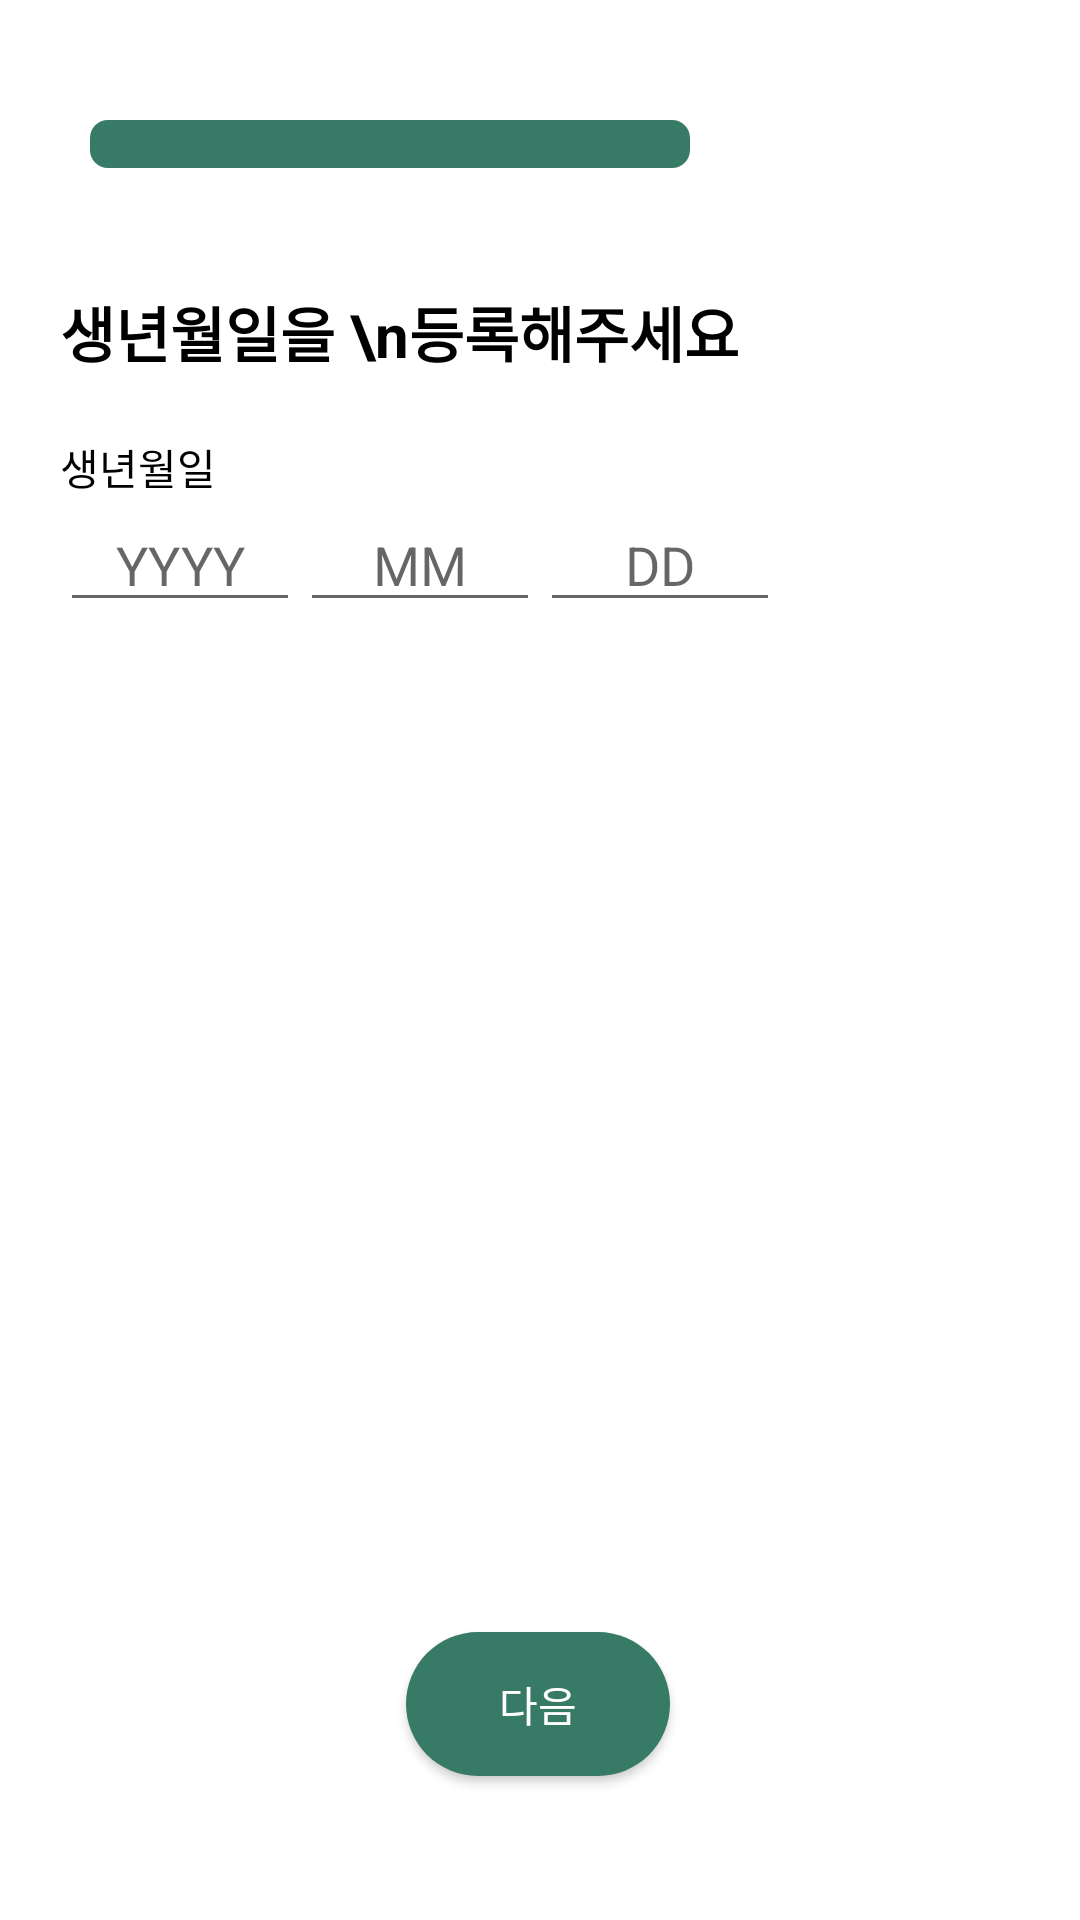

This screen was rendered from an Android layout file. Write that file and the resources it references.
<!-- AndroidManifest.xml: application theme Theme.DatingAppKotlinProject -->
<!-- res/layout/activity_birth.xml -->
<?xml version="1.0" encoding="utf-8"?>
<androidx.constraintlayout.widget.ConstraintLayout xmlns:android="http://schemas.android.com/apk/res/android"
    xmlns:app="http://schemas.android.com/apk/res-auto"
    xmlns:tools="http://schemas.android.com/tools"
    android:layout_width="match_parent"
    android:layout_height="match_parent"
    tools:context=".ActivityForRegister.BirthActivity">

    <com.google.android.material.appbar.AppBarLayout
        android:id="@+id/appBarLayout7"
        android:layout_width="wrap_content"
        android:layout_height="?android:attr/actionBarSize"
        android:layout_margin="20dp"
        android:background="@color/white"
        android:paddingTop="10dp"
        app:elevation="0dp"
        app:layout_constraintStart_toStartOf="parent"
        app:layout_constraintTop_toTopOf="parent">

        <ProgressBar
            android:id="@+id/progressbar"
            style="@style/Widget.AppCompat.ProgressBar.Horizontal"
            android:layout_width="200dp"
            android:layout_height="wrap_content"
            android:layout_margin="10dp"
            android:progressDrawable="@drawable/progressbar" />
    </com.google.android.material.appbar.AppBarLayout>

    <androidx.appcompat.widget.AppCompatButton
        android:id="@+id/btnNext4"
        android:layout_width="wrap_content"
        android:layout_height="wrap_content"
        android:layout_marginBottom="48dp"
        android:background="@drawable/btn_next"
        android:text="다음"
        android:textColor="@color/white"
        app:layout_constraintBottom_toBottomOf="parent"
        app:layout_constraintEnd_toEndOf="parent"
        app:layout_constraintHorizontal_bias="0.498"
        app:layout_constraintStart_toStartOf="parent" />

    <TextView
        android:id="@+id/tvBirthPlz"
        android:layout_width="wrap_content"
        android:layout_height="wrap_content"
        android:layout_marginTop="20dp"
        android:text="생년월일을 \n등록해주세요"
        android:textColor="@color/black"
        android:textSize="20sp"
        android:textStyle="bold"
        app:layout_constraintStart_toStartOf="@+id/relativeLayout"
        app:layout_constraintTop_toBottomOf="@+id/appBarLayout7" />

    <com.google.android.material.textfield.TextInputLayout
        android:id="@+id/textInputLayout"
        style="@style/Widget.MaterialComponents.TextInputLayout.OutlinedBox.Dense"
        android:layout_width="350dp"
        android:layout_height="wrap_content"
        android:layout_margin="8dp"
        android:layout_marginTop="4dp"
        android:ems="10"
        android:hint="생년월일을 입력해주세요."
        app:layout_constraintEnd_toEndOf="parent"
        app:layout_constraintStart_toStartOf="parent"
        app:layout_constraintTop_toBottomOf="@+id/tvBirthPlz"/>

    <RelativeLayout
        android:id="@+id/relativeLayout"
        android:layout_width="0dp"
        android:layout_height="wrap_content"
        android:layout_marginStart="20dp"
        android:layout_marginTop="20dp"
        android:layout_marginEnd="20dp"
        app:layout_constraintEnd_toEndOf="parent"
        app:layout_constraintStart_toStartOf="parent"
        app:layout_constraintTop_toBottomOf="@+id/tvBirthPlz">

        <TextView
            android:id="@+id/tvRegisterCategoryBirthDate"
            android:layout_width="wrap_content"
            android:layout_height="wrap_content"
            android:layout_alignParentTop="false"
            android:layout_marginTop="0dp"
            android:text="생년월일"
            android:textColor="@color/black" />

        <EditText
            android:id="@+id/edtRegisterBirthYear"
            android:layout_width="80dp"
            android:layout_height="wrap_content"
            android:layout_below="@id/tvRegisterCategoryBirthDate"
            android:gravity="center_horizontal"
            android:hint="YYYY"
            android:inputType="phone"
            android:textColor="@color/black" />

        <EditText
            android:id="@+id/edtRegisterBirthMonth"
            android:layout_width="80dp"
            android:layout_height="wrap_content"
            android:layout_below="@id/tvRegisterCategoryBirthDate"
            android:layout_toEndOf="@id/edtRegisterBirthYear"
            android:gravity="center_horizontal"
            android:hint="MM"
            android:inputType="phone"
            android:textColor="@color/black" />

        <EditText
            android:id="@+id/edtRegisterBirthDay"
            android:layout_width="80dp"
            android:layout_height="wrap_content"
            android:layout_below="@id/tvRegisterCategoryBirthDate"
            android:layout_toEndOf="@id/edtRegisterBirthMonth"
            android:gravity="center_horizontal"
            android:hint="DD"
            android:inputType="phone"
            android:textColor="@color/black" />
    </RelativeLayout>
</androidx.constraintlayout.widget.ConstraintLayout>
<!-- resources referenced by this layout -->
<resources>
  <color name="black">#FF000000</color>
  <color name="white">#FFFFFFFF</color>
  <!-- drawable btn_next (drawable) -->
  <selector xmlns:android="http://schemas.android.com/apk/res/android">
      
      <item android:state_focused="false" android:state_pressed="false">
          <shape>
              <solid android:color="@color/green"/>
              <corners android:radius="50dp"/>
              <padding android:bottom="10dp" android:left="10dp" android:right="10dp" android:top="10dp"/>
          </shape>
      </item>
      
      <item android:state_focused="false" android:state_pressed="true">
          <shape>
              <solid android:color="#245144"/>
              <corners android:radius="50dp"/>
              <padding android:bottom="10dp" android:left="10dp" android:right="10dp" android:top="10dp"/>
          </shape>
      </item>
  </selector>
  <!-- drawable progressbar (drawable) -->
  <?xml version="1.0" encoding="utf-8"?>
  <layer-list xmlns:android="http://schemas.android.com/apk/res/android">
      <item android:id="@android:id/background">
          <shape>
              <corners android:radius="6dp" />
              <solid android:color="@color/green" />
          </shape>
      </item>
      <item android:id="@android:id/secondaryProgress">
          <clip>
              <shape>
                  <corners android:radius="6dp" />
                  <solid android:color="#B2CCFF" />
              </shape>
          </clip>
      </item>
      <item android:id="@android:id/progress">
          <clip>
              <shape>
                  <corners android:radius="6dp" />
                  <solid android:color="#6799FF" />
              </shape>
          </clip>
      </item>
  </layer-list>
  <style name="Theme.DatingAppKotlinProject" parent="Theme.MaterialComponents.DayNight.NoActionBar">
          
          <item name="colorPrimary">@color/pink</item>
          <item name="colorPrimaryVariant">@color/purple_700</item>
          <item name="colorOnPrimary">@color/white</item>
          
          <item name="colorSecondary">@color/teal_200</item>
          <item name="colorSecondaryVariant">@color/teal_700</item>
          <item name="colorOnSecondary">@color/black</item>
          
          <item name="android:statusBarColor">#0000</item>
          
          <item name="windowActionBar">false</item>
          <item name="windowNoTitle">true</item>
          <item name="android:windowLightStatusBar">true</item>
          <item name="android:windowFullscreen">true</item>
      </style>
  <color name="green">#377a66</color>
  <color name="pink">#ee99b6</color>
  <color name="purple_700">#FF3700B3</color>
  <color name="teal_200">#FF03DAC5</color>
  <color name="teal_700">#FF018786</color>
</resources>
